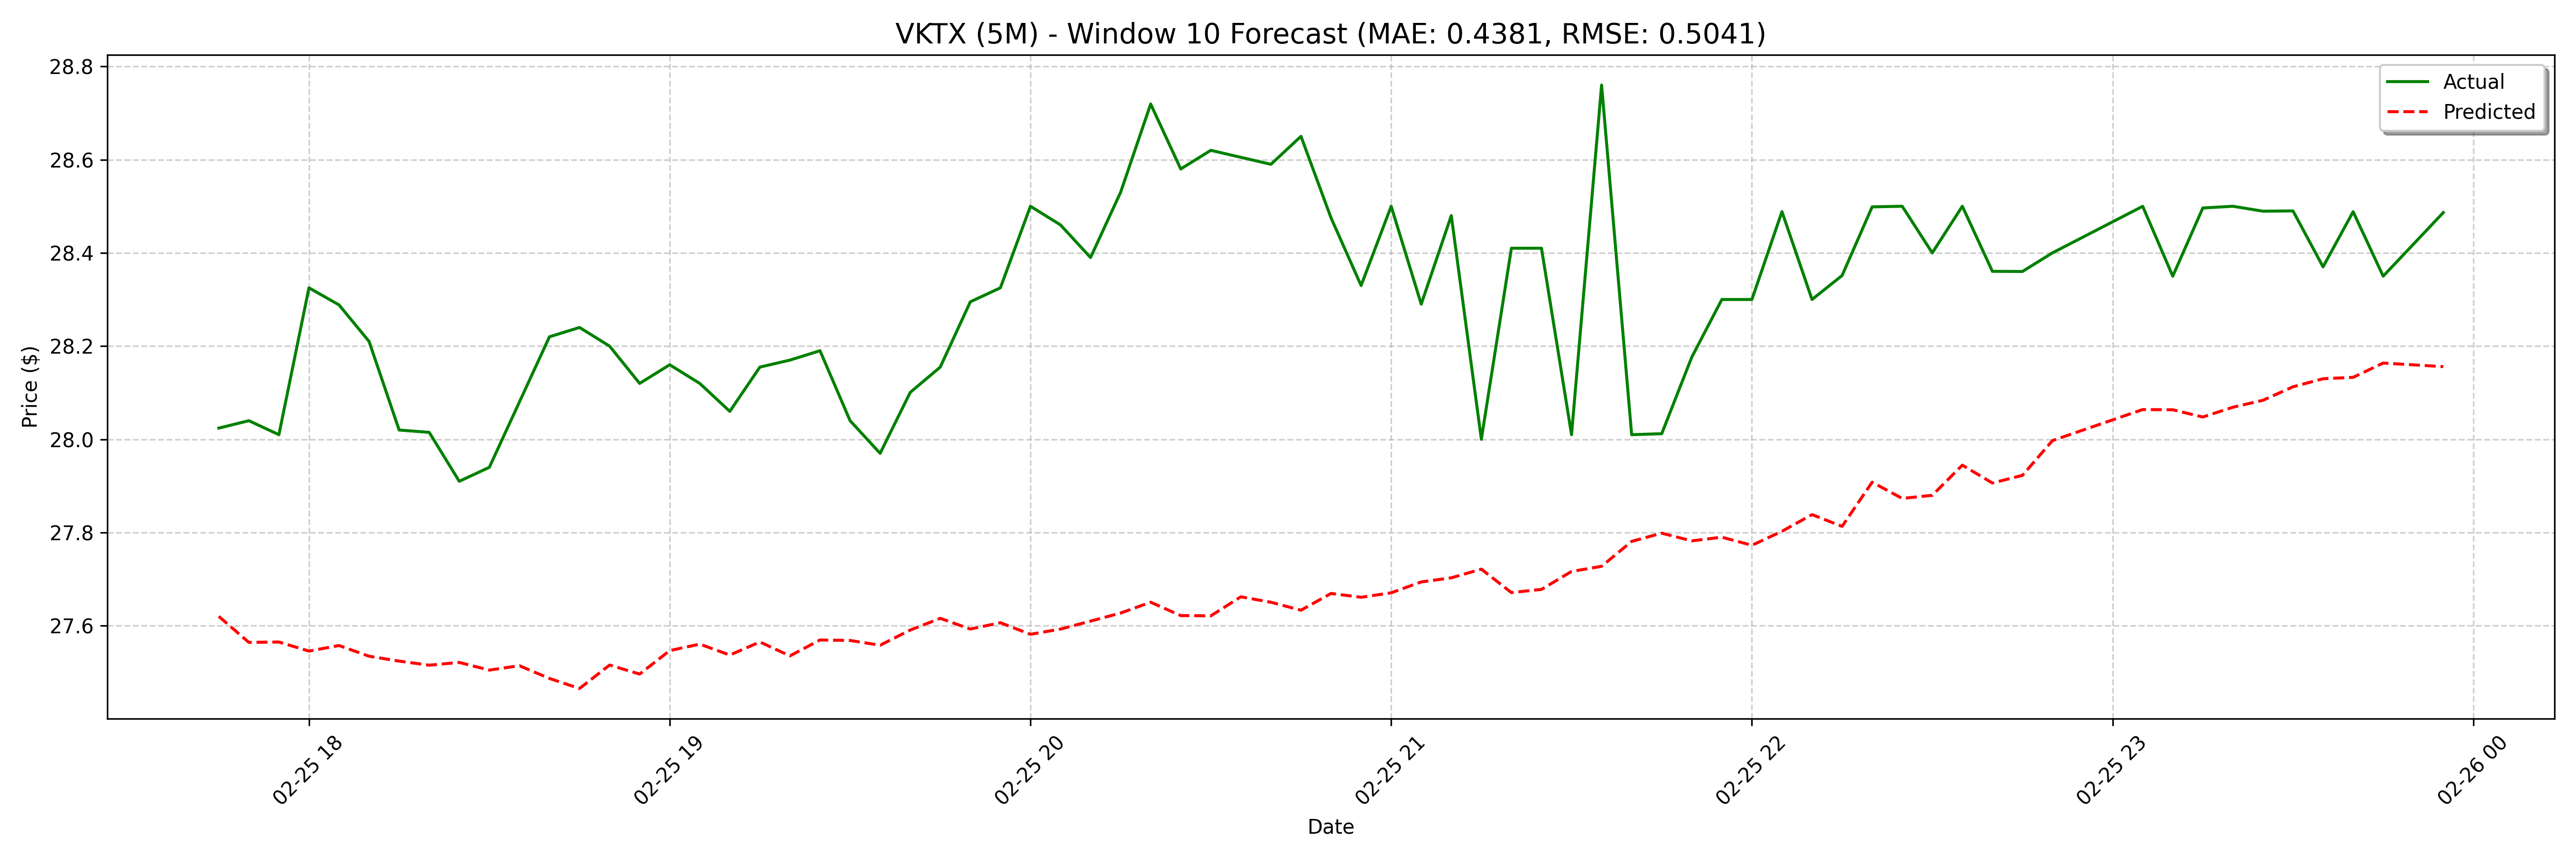

Values plotted in this chart, from the file beside it:
date, actual, forecast
2025-02-25 17:45:00, 28.02, 27.62
2025-02-25 17:50:00, 28.04, 27.56
2025-02-25 17:55:00, 28.01, 27.57
2025-02-25 18:00:00, 28.33, 27.55
2025-02-25 18:05:00, 28.29, 27.56
2025-02-25 18:10:00, 28.21, 27.53
2025-02-25 18:15:00, 28.02, 27.52
2025-02-25 18:20:00, 28.01, 27.52
2025-02-25 18:25:00, 27.91, 27.52
2025-02-25 18:30:00, 27.94, 27.51
2025-02-25 18:35:00, 28.08, 27.51
2025-02-25 18:40:00, 28.22, 27.49
2025-02-25 18:45:00, 28.24, 27.47
2025-02-25 18:50:00, 28.2, 27.52
2025-02-25 18:55:00, 28.12, 27.5
2025-02-25 19:00:00, 28.16, 27.55
2025-02-25 19:05:00, 28.12, 27.56
2025-02-25 19:10:00, 28.06, 27.54
2025-02-25 19:15:00, 28.16, 27.57
2025-02-25 19:20:00, 28.17, 27.54
2025-02-25 19:25:00, 28.19, 27.57
2025-02-25 19:30:00, 28.04, 27.57
2025-02-25 19:35:00, 27.97, 27.56
2025-02-25 19:40:00, 28.1, 27.59
2025-02-25 19:45:00, 28.16, 27.62
2025-02-25 19:50:00, 28.3, 27.59
2025-02-25 19:55:00, 28.33, 27.61
2025-02-25 20:00:00, 28.5, 27.58
2025-02-25 20:05:00, 28.46, 27.59
2025-02-25 20:10:00, 28.39, 27.61
2025-02-25 20:15:00, 28.53, 27.63
2025-02-25 20:20:00, 28.72, 27.65
2025-02-25 20:25:00, 28.58, 27.62
2025-02-25 20:30:00, 28.62, 27.62
2025-02-25 20:35:00, 28.6, 27.66
2025-02-25 20:40:00, 28.59, 27.65
2025-02-25 20:45:00, 28.65, 27.63
2025-02-25 20:50:00, 28.48, 27.67
2025-02-25 20:55:00, 28.33, 27.66
2025-02-25 21:00:00, 28.5, 27.67
2025-02-25 21:05:00, 28.29, 27.69
2025-02-25 21:10:00, 28.48, 27.7
2025-02-25 21:15:00, 28.0, 27.72
2025-02-25 21:20:00, 28.41, 27.67
2025-02-25 21:25:00, 28.41, 27.68
2025-02-25 21:30:00, 28.01, 27.72
2025-02-25 21:35:00, 28.76, 27.73
2025-02-25 21:40:00, 28.01, 27.78
2025-02-25 21:45:00, 28.01, 27.8
2025-02-25 21:50:00, 28.18, 27.78
2025-02-25 21:55:00, 28.3, 27.79
2025-02-25 22:00:00, 28.3, 27.77
2025-02-25 22:05:00, 28.49, 27.8
2025-02-25 22:10:00, 28.3, 27.84
2025-02-25 22:15:00, 28.35, 27.81
2025-02-25 22:20:00, 28.5, 27.91
2025-02-25 22:25:00, 28.5, 27.87
2025-02-25 22:30:00, 28.4, 27.88
2025-02-25 22:35:00, 28.5, 27.94
2025-02-25 22:40:00, 28.36, 27.91
... 68 more rows
